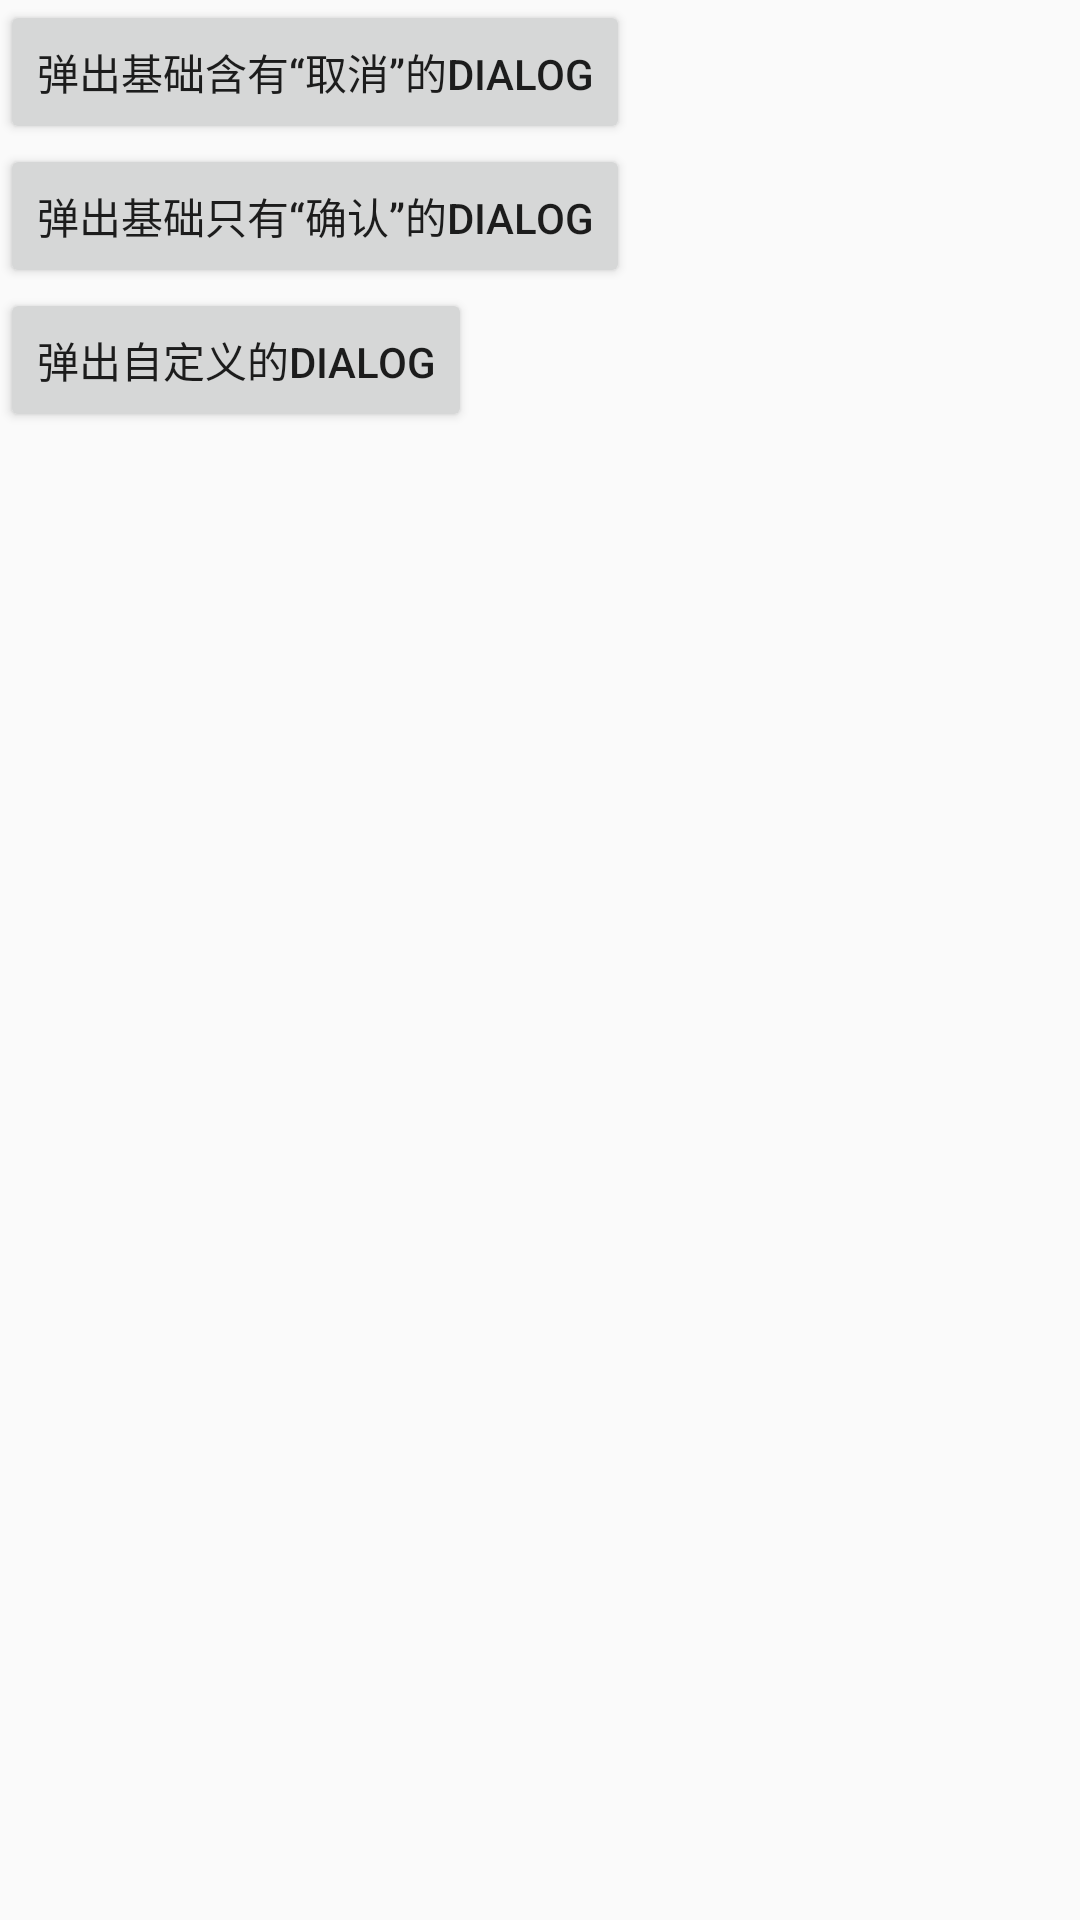

Layout XML and referenced resources for this Android screen:
<!-- AndroidManifest.xml: application theme AppTheme -->
<!-- res/layout/activity_main.xml -->
<?xml version="1.0" encoding="utf-8"?>
<LinearLayout
    xmlns:android="http://schemas.android.com/apk/res/android"
    xmlns:app="http://schemas.android.com/apk/res-auto"
    xmlns:tools="http://schemas.android.com/tools"
    android:orientation="vertical"
    android:layout_width="match_parent"
    android:layout_height="match_parent"
    tools:context="com.twopai.basedialog.MainActivity">
    <Button
        android:text="弹出基础含有“取消”的dialog"
        android:onClick="popCancelDialog"
        android:layout_width="wrap_content"
        android:layout_height="wrap_content" />

    <Button
        android:text="弹出基础只有“确认”的dialog"
        android:onClick="popNotCancelDialog"
        android:layout_width="wrap_content"
        android:layout_height="wrap_content" />
    <Button
        android:text="弹出自定义的dialog"
        android:onClick="popSelfDialog"
        android:layout_width="wrap_content"
        android:layout_height="wrap_content" />
</LinearLayout>
<!-- resources referenced by this layout -->
<resources>
  <style name="AppTheme" parent="Theme.AppCompat.Light.DarkActionBar">
          
          <item name="colorPrimary">@color/colorPrimary</item>
          <item name="colorPrimaryDark">@color/colorPrimaryDark</item>
          <item name="colorAccent">@color/colorAccent</item>
      </style>
  <color name="colorPrimary">#3F51B5</color>
  <color name="colorPrimaryDark">#303F9F</color>
  <color name="colorAccent">#FF4081</color>
</resources>
